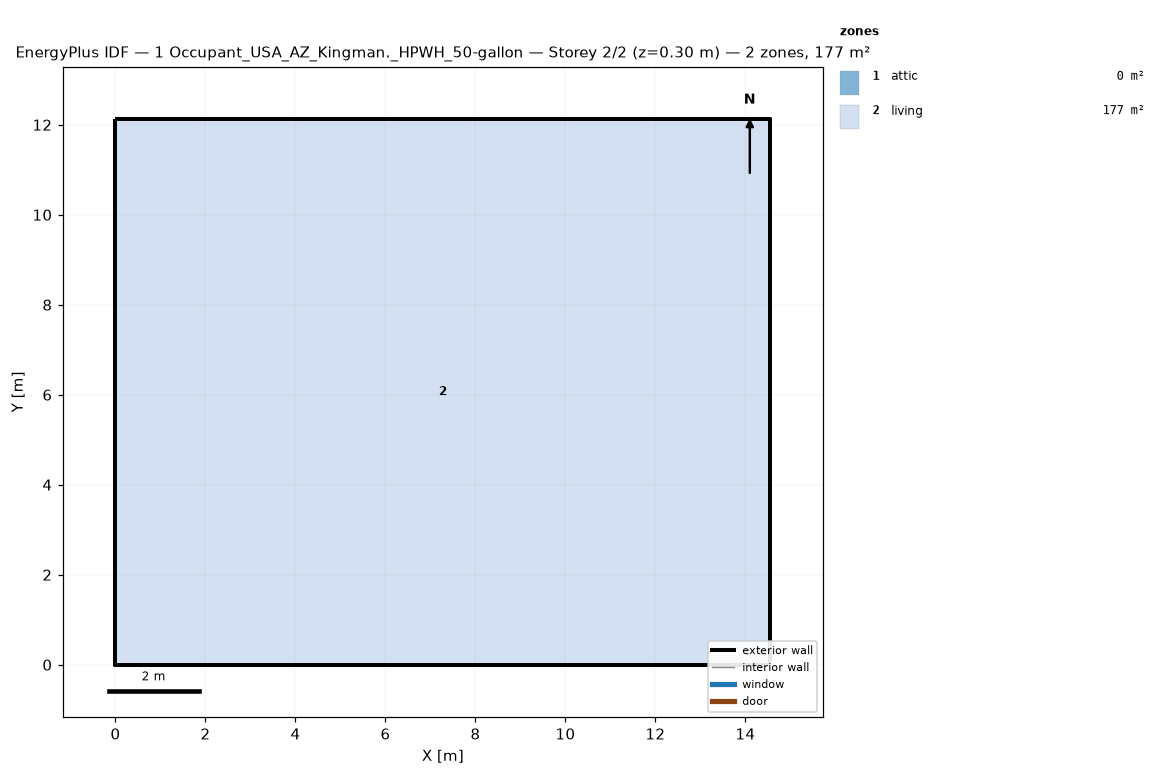
=== STOREY PLAN SPEC (per zone: floor XY polygon, exterior-wall plan segments, windows/doors) ===
zone 1: attic  (0.0 m²)
  exterior wall: (14.55, 0.00) – (14.55, 12.13) – (14.55, 6.06)  [18.2 m]
  exterior wall: (0.00, 12.13) – (0.00, 0.00) – (0.00, 6.06)  [18.2 m]
zone 2: living  (176.5 m²)
  floor: (0.00, 0.00) (0.00, 12.13) (14.55, 12.13) (14.55, 0.00)
  exterior wall: (0.00, 0.00) – (14.55, 0.00)  [14.6 m]
  exterior wall: (14.55, 0.00) – (14.55, 12.13)  [12.1 m]
  exterior wall: (14.55, 12.13) – (0.00, 12.13)  [14.6 m]
  exterior wall: (0.00, 12.13) – (0.00, 0.00)  [12.1 m]

=== DERIVED (storey summary) ===
Building: 1 Occupant_USA_AZ_Kingman._HPWH_50-gallon
Storey: 2 of 2  (floor level z = 0.30 m)
Storey gross floor area: 176.5 m²
Zones on this storey: 2
  - attic: floor 0.0 m²; exterior wall 36.4 m (24.5 m²); WWR 0.0%
  - living: floor 176.5 m²; exterior wall 53.4 m (146.4 m²); WWR 0.0%
Zone adjacency: (none detected)